Dataset: fold3 (GitHub, Anuvathan/Coco_Anuvathan). Classes: caterpillar, healthy, leaf spot.

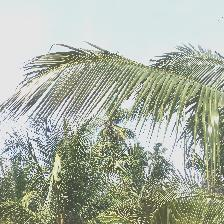
Label: leaf spot

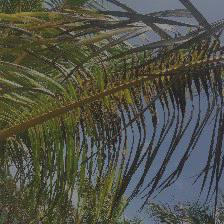
Label: caterpillar

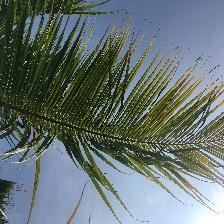
Label: caterpillar

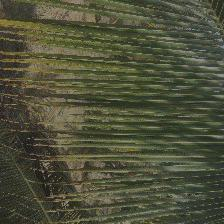
Label: leaf spot

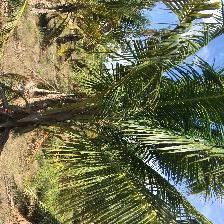
Label: healthy

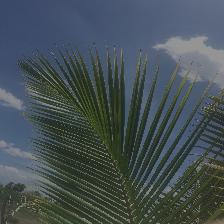
Label: healthy
